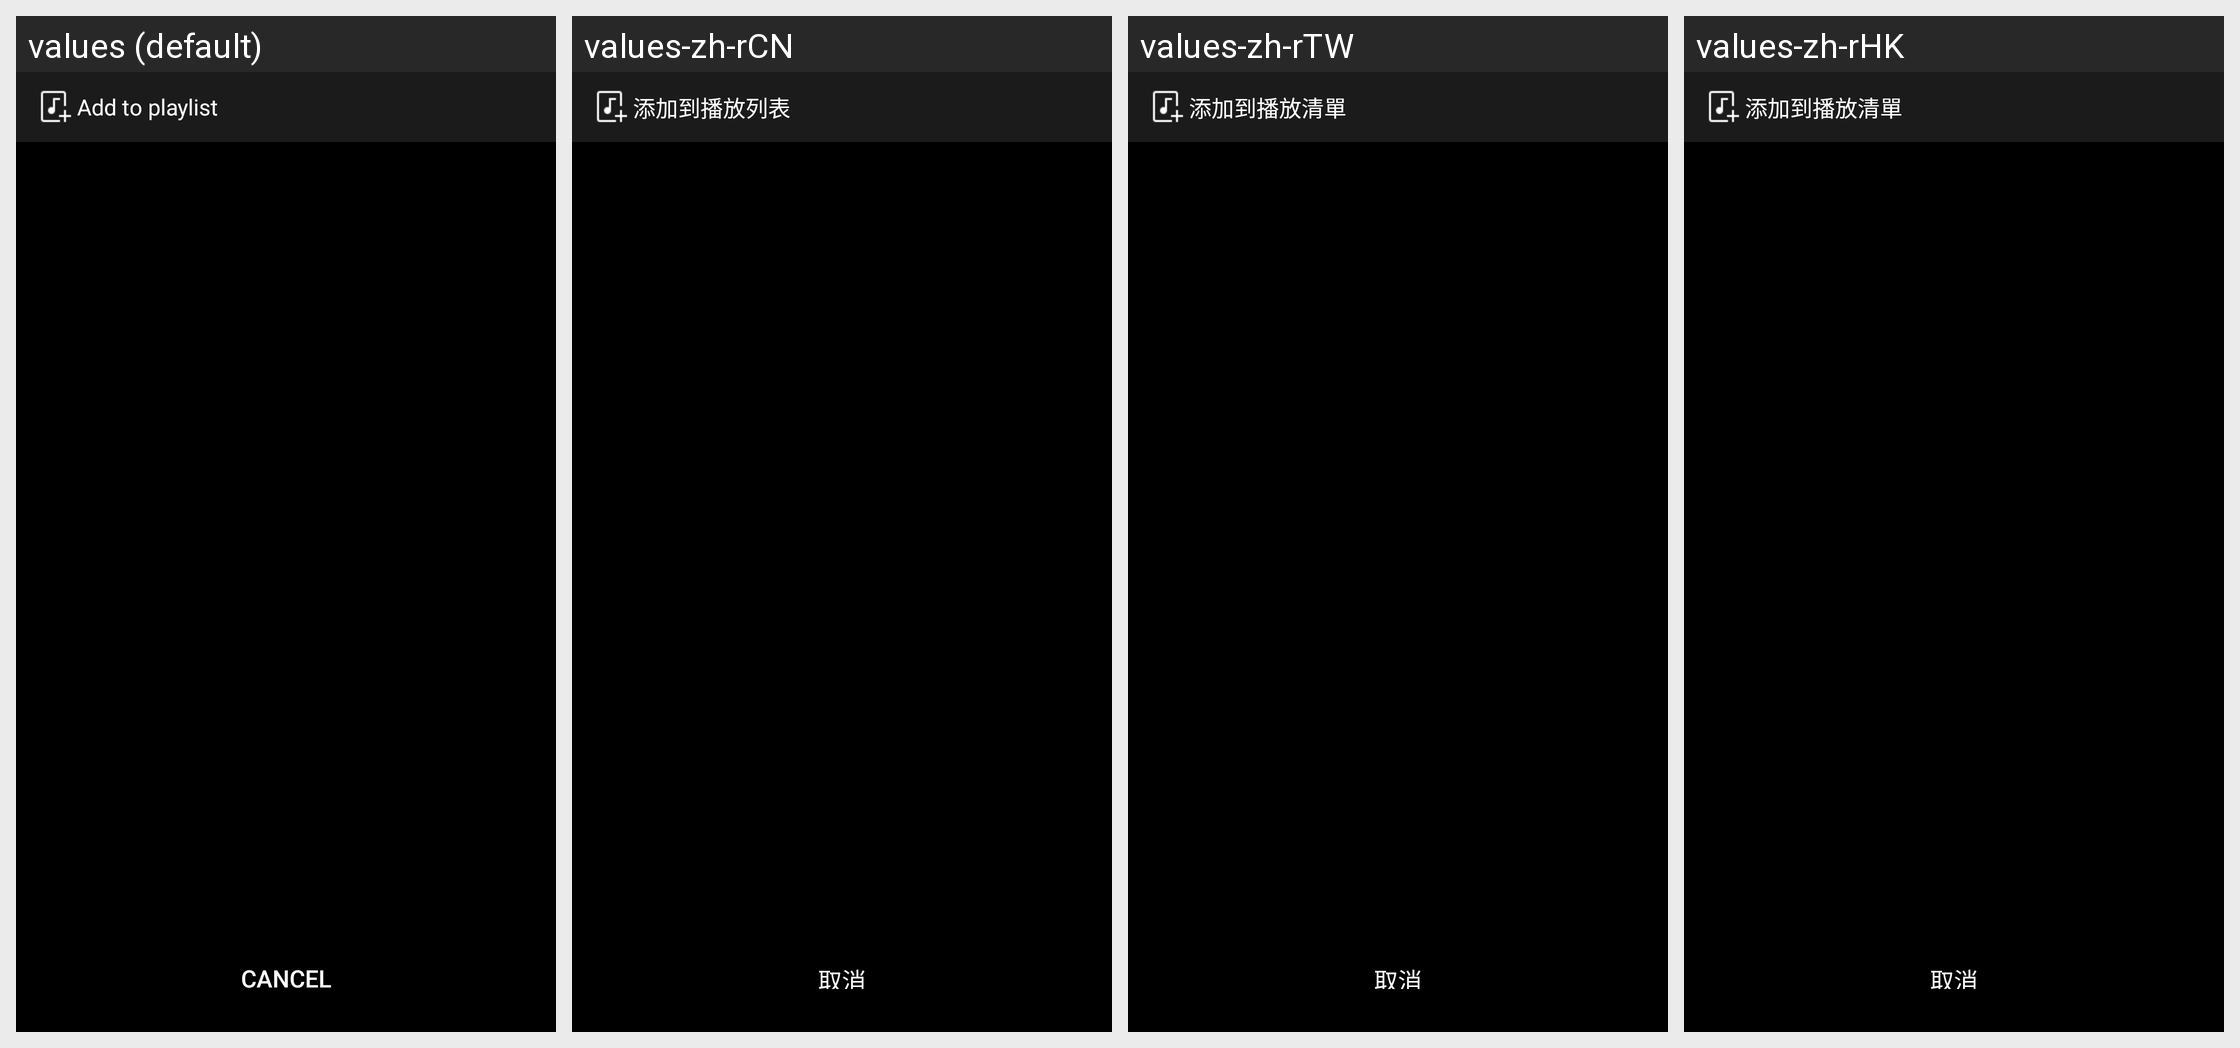

Here is an Android app screen in its default locale and in the app's own translations. Write out the translated-string differences for the strings that appear on this screen.
Android screen res/layout/addplaylist_activity1.xml rendered under 4 locales, left to right: values (default), values-zh-rCN, values-zh-rTW, values-zh-rHK. Device: Nexus 5 (rendered at 1080×1920; each locale shown at half size, 540×960, under a caption strip naming it); theme Theme.MaterialComponents.DayNight.NoActionBar.
Other locales in the repository, not shown: values-de-rDE, values-en-rUS, values-es-rES, values-fr-rFR, values-ja-rJP, values-ko-rKR, values-ru-rRU, values-th-rTH.
Strings drawn on this screen, with the default value and each locale's value (text and hints the layout hard-codes, and strings that could not be matched under every locale, appear in the picture but are not listed):

add_playlist
  values: Add to playlist
  values-zh-rCN: 添加到播放列表
  values-zh-rTW: 添加到播放清單
  values-zh-rHK: 添加到播放清單

cancle
  values: Cancel
  values-zh-rCN: 取消
  values-zh-rTW: 取消
  values-zh-rHK: 取消
